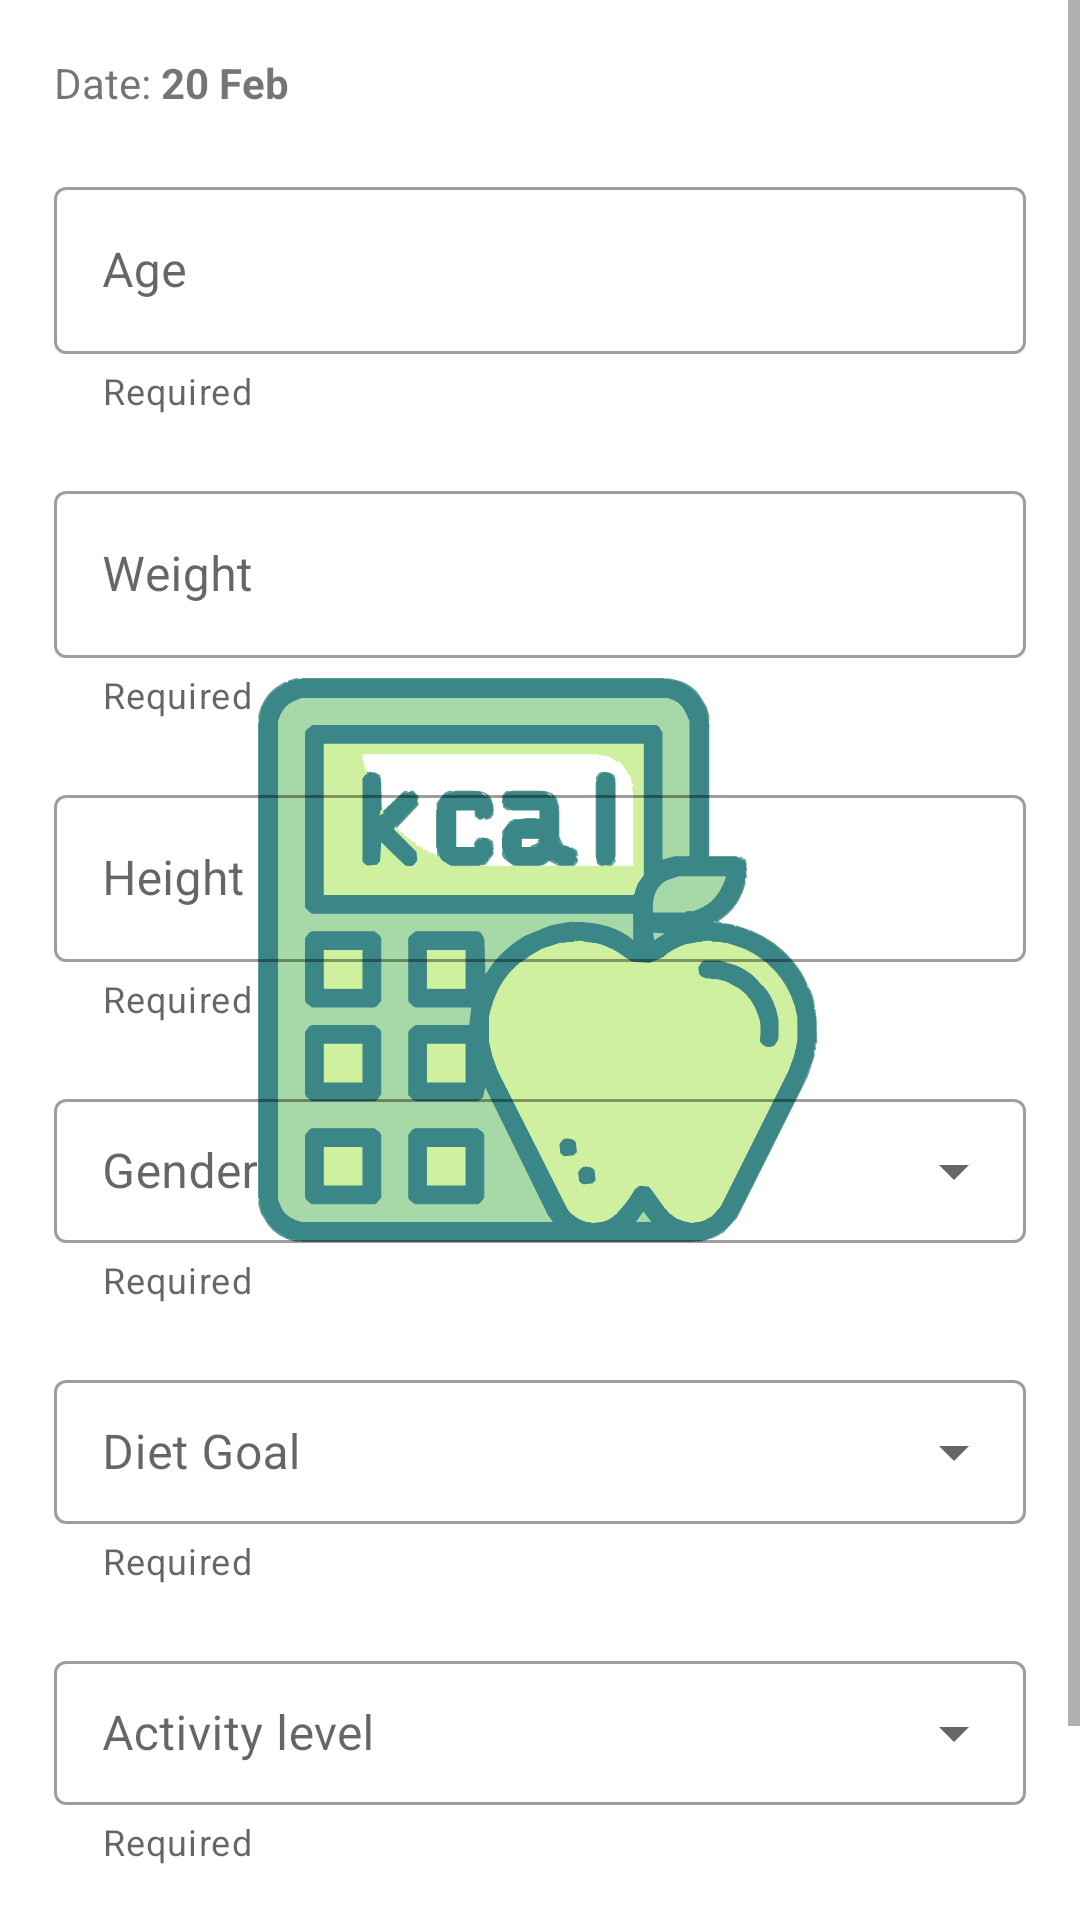

This screen was rendered from an Android layout file. Write that file and the resources it references.
<!-- AndroidManifest.xml: application theme splashScreenTheme -->
<!-- res/layout/fragment_calculate_rdi.xml -->
<?xml version="1.0" encoding="utf-8"?>
<ScrollView
    xmlns:android="http://schemas.android.com/apk/res/android"
    xmlns:tools="http://schemas.android.com/tools"
    xmlns:app="http://schemas.android.com/apk/res-auto"
    android:layout_width="match_parent"
    android:layout_height="match_parent">
    <LinearLayout
        android:layout_width="match_parent"
        android:layout_height="wrap_content"
        tools:context=".ui.fragments.CalculateRdiFragment"
        android:layout_margin="8dp"
        android:orientation="vertical">

        
        <LinearLayout
            android:layout_width="match_parent"
            android:layout_height="wrap_content"
            android:layout_margin="10dp"
            android:orientation="horizontal">
            <com.google.android.material.textview.MaterialTextView
                android:id="@+id/tv_date"
                android:layout_width="wrap_content"
                android:layout_height="wrap_content"
                android:text="Date: "/>
            <com.google.android.material.textview.MaterialTextView
                android:id="@+id/tv_today_date"
                android:layout_width="wrap_content"
                android:layout_height="wrap_content"
                android:layout_toRightOf="@id/tv_date"
                android:text="20 Feb"
                android:textStyle="bold"/>
        </LinearLayout>

        <com.google.android.material.textfield.TextInputLayout
            android:id="@+id/til_age"
            android:layout_width="match_parent"
            android:layout_height="wrap_content"
            android:hint="Age"
            app:helperText="Required"
            app:suffixText="years"
            app:suffixTextColor="@android:color/black"
            android:layout_margin="10dp"
            style="@style/Widget.MaterialComponents.TextInputLayout.OutlinedBox">
            <com.google.android.material.textfield.TextInputEditText
                android:id="@+id/et_age"
                android:layout_width="match_parent"
                android:layout_height="wrap_content"
                android:inputType="number"
                android:maxLength="3"/>
        </com.google.android.material.textfield.TextInputLayout>

        <com.google.android.material.textfield.TextInputLayout
            android:id="@+id/til_weight"
            android:layout_width="match_parent"
            android:layout_height="wrap_content"
            android:hint="Weight"
            app:helperText="Required"
            app:suffixText="Kg"
            app:suffixTextColor="@android:color/black"
            android:layout_margin="10dp"
            style="@style/Widget.MaterialComponents.TextInputLayout.OutlinedBox">
            <com.google.android.material.textfield.TextInputEditText
                android:id="@+id/et_weight"
                android:layout_width="match_parent"
                android:layout_height="wrap_content"
                android:inputType="numberDecimal"/>
        </com.google.android.material.textfield.TextInputLayout>

        <com.google.android.material.textfield.TextInputLayout
            android:id="@+id/til_height"
            android:layout_width="match_parent"
            android:layout_height="wrap_content"
            android:hint="Height"
            app:helperText="Required"
            app:suffixText="cm"
            app:suffixTextColor="@android:color/black"
            android:layout_margin="10dp"
            style="@style/Widget.MaterialComponents.TextInputLayout.OutlinedBox">
            <com.google.android.material.textfield.TextInputEditText
                android:id="@+id/et_height"
                android:layout_width="match_parent"
                android:layout_height="wrap_content"
                android:inputType="number"
                android:maxLength="3"/>
        </com.google.android.material.textfield.TextInputLayout>

        <com.google.android.material.textfield.TextInputLayout
            android:id="@+id/til_gender"
            android:layout_width="match_parent"
            android:layout_height="wrap_content"
            android:hint="Gender"
            app:helperText="Required"
            android:layout_margin="10dp"
            style="@style/Widget.MaterialComponents.TextInputLayout.OutlinedBox.Dense.ExposedDropdownMenu">
            <AutoCompleteTextView
                android:id="@+id/act_gender"
                android:layout_width="match_parent"
                android:layout_height="match_parent"
                android:inputType="none"
                android:layout_weight="1"
                tools:ignore="LabelFor,TouchTargetSizeCheck"/>
        </com.google.android.material.textfield.TextInputLayout>

        <com.google.android.material.textfield.TextInputLayout
            android:id="@+id/til_goal"
            android:layout_width="match_parent"
            android:layout_height="wrap_content"
            android:hint="Diet Goal"
            app:helperText="Required"
            android:layout_margin="10dp"
            style="@style/Widget.MaterialComponents.TextInputLayout.OutlinedBox.Dense.ExposedDropdownMenu">
            <AutoCompleteTextView
                android:id="@+id/act_goal"
                android:layout_width="match_parent"
                android:layout_height="match_parent"
                android:inputType="none"
                android:layout_weight="1"
                tools:ignore="LabelFor,TouchTargetSizeCheck"/>
        </com.google.android.material.textfield.TextInputLayout>

        <com.google.android.material.textfield.TextInputLayout
            android:id="@+id/til_activity_level"
            android:layout_width="match_parent"
            android:layout_height="wrap_content"
            android:hint="Activity level"
            app:helperText="Required"
            android:layout_margin="10dp"
            style="@style/Widget.MaterialComponents.TextInputLayout.OutlinedBox.Dense.ExposedDropdownMenu">
            <AutoCompleteTextView
                android:id="@+id/act_activity_level"
                android:layout_width="match_parent"
                android:layout_height="match_parent"
                android:inputType="none"
                android:layout_weight="1"
                tools:ignore="LabelFor,TouchTargetSizeCheck"/>
        </com.google.android.material.textfield.TextInputLayout>


        <com.google.android.material.button.MaterialButton
            android:id="@+id/btn_calculate"
            android:layout_width="wrap_content"
            android:layout_height="wrap_content"
            android:text="Calculate"
            android:layout_margin="16dp"
            android:layout_gravity="center"/>
    </LinearLayout>

</ScrollView>
<!-- resources referenced by this layout -->
<resources>
  <style name="splashScreenTheme" parent="Theme.MaterialComponents.DayNight.NoActionBar">
          <item name="android:windowBackground">@drawable/splash_background</item>
          <item name="android:statusBarColor">@color/white</item>
      </style>
  <!-- drawable splash_background (drawable) -->
  <?xml version="1.0" encoding="utf-8"?>
  <layer-list xmlns:android="http://schemas.android.com/apk/res/android">
      <item android:drawable="@color/white"/>
      <item android:drawable="@drawable/ic__calometer" android:gravity="center"/>
  </layer-list>
  <color name="white">#FFFFFFFF</color>
  <!-- drawable ic__calometer: vector/xml drawable (drawable, 66417 chars, omitted) -->
</resources>
